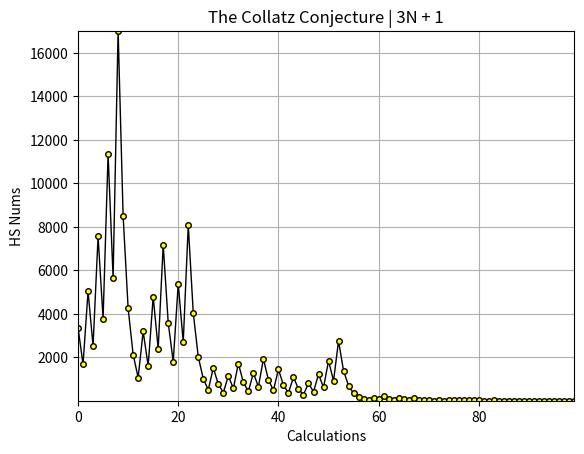

Source code (Python):
import matplotlib.pyplot as mpl
import random
import sys 

#
# The Collatz Conjecture or (3N + 1)
# 
# - Pick a random number, x.
# - If positive do 3x + 1
# - If negative x / 2

def collatz_conjecture(
    seed: int, 
    max_calculations: int=100,
    even_divisor: int=2,
    odd_multiplier: int=3,
    odd_increment: int=1,
    print_output: bool=False,
    graph_line_color: str='black',
    graph_line_width: int=1,
    graph_point_marker: str='o',
    graph_point_color: str='yellow',
    graph_point_size: int=4,
    graph_line_style=None) -> None:

    def _3np1():
        
        def is_even(number: int) -> bool:
            if number % 2 == 0: return True
            else: return False
            
        def _process_even(num: int) -> int:
            return int(num / even_divisor)
        
        def _process_odd(num: int) -> int:
            return int(num * odd_multiplier + odd_increment)
        
        try:    
            _seed = seed
            _cap = max_calculations
            index = 0
            while index != _cap:
                if is_even(_seed):
                    _seed = _process_even(_seed)
                    yield _seed
                else:
                    _seed = _process_odd(_seed)
                    yield _seed
                if index == _cap: 
                    break
                index = index + 1
            
        except ValueError as e:
            print("Number is larger than the max of (4300 digits)")
        except OverflowError as e:
            print("Number is too large to convert from int to str.")
        except RecursionError as e:
            print("You broke reality.")

    def plot_graph(x: list, y: list) -> None:
        
        mpl.plot(x, y, 
                 color=graph_line_color, 
                 linewidth=graph_line_width, 
                 marker=graph_point_marker, 
                 markerfacecolor=graph_point_color, 
                 markersize=graph_point_size,
                 linestyle=graph_line_style)
        mpl.autoscale(True, 'both', True)
        mpl.xlabel('Calculations')
        mpl.ylabel('HS Nums')
        mpl.title('The Collatz Conjecture | 3N + 1')
        mpl.grid(True, which='both', axis='both')
        mpl.show()        

    def calculation_loop():  
        x_calcs = []      
        y_hailstones = []
        index = 0
        try:
            for num in _3np1():
                y_hailstones.append(num)
                x_calcs.append(index)
                index = index + 1
            if print_output:
                for i in range(len(y_hailstones)):
                    print(y_hailstones[i])
            else:
                plot_graph(x_calcs, y_hailstones)
        except ValueError as e:
            print("Number is larger than the max of (4300 digits)")
        except OverflowError as e:
            print("Number is too large to convert from int to str.")
        except RecursionError as e:
            print("You broke reality.")
    
    calculation_loop()

collatz_conjecture(
    
    ######## EQUATION VARIABLES ###########################################################
    #######################################################################################
    seed=1119,                  # The number to start with. The 'N' in 3N + 1
    max_calculations=100,       # Lengthen or shorten to control the length of the trailing loop. 
    even_divisor=2,             # The number to divide an even number by.
    odd_multiplier=3,           # The number to multiply an odd number by.
    odd_increment=1,            # The number to increment the multiplied odd number by.
    #######################################################################################
    #######################################################################################
    
    ######### OUTPUT STYLE ################################################################
    ####################################################################################### 
    print_output=False,         # Whether to print the results to output or to plot the results.
    graph_line_color='black',   # The color of the plot line.
    graph_line_width=1,         # The width of the plot line
    graph_point_marker="o",     # The marker style of the plot points in the plot line.
    graph_point_color="yellow", # The color of the plot points
    graph_point_size="4",       # The size of the plot points.
    graph_line_style=None       # dashed | dotted | dashdot
    #######################################################################################
    #######################################################################################
)
